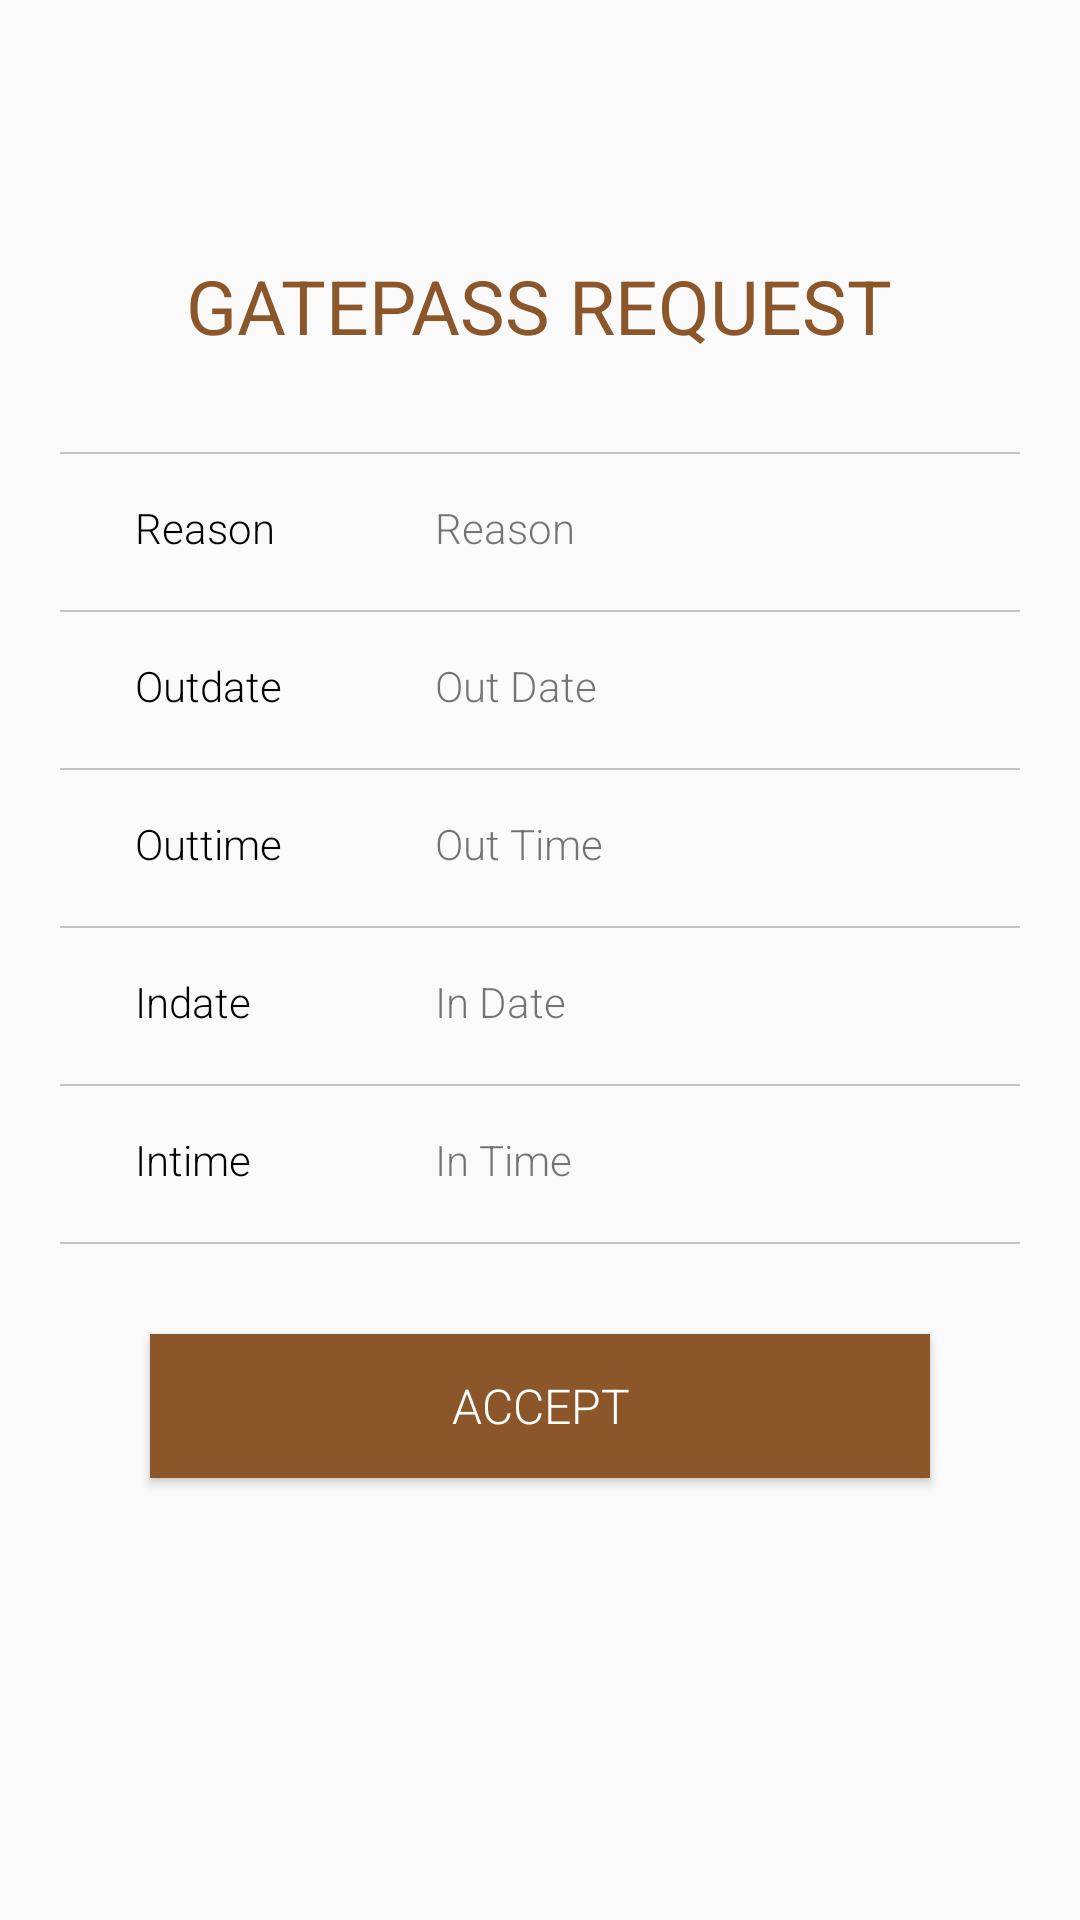

Layout XML and referenced resources for this Android screen:
<!-- AndroidManifest.xml: application theme AppTheme -->
<!-- res/layout/parent_accept_form.xml -->
<?xml version="1.0" encoding="utf-8"?>
<RelativeLayout
    xmlns:android="http://schemas.android.com/apk/res/android"
    android:layout_width="match_parent"
    android:orientation="vertical"
    android:layout_height="match_parent">
    <ScrollView
        android:layout_width="match_parent"
        android:layout_height="match_parent">
        <LinearLayout
            xmlns:android="http://schemas.android.com/apk/res/android"
            android:layout_width="match_parent"
            android:orientation="vertical"
            android:layout_marginTop="50dp"
            android:layout_height="match_parent">
            <TextView
                android:layout_width="wrap_content"
                android:layout_marginBottom="30dp"
                android:layout_height="wrap_content"
                android:layout_marginTop="35dp"
                android:text="GATEPASS REQUEST"
                android:textSize="25sp"
                android:textColor="#8B572A"
                android:layout_gravity="center"
                />

            <View
                android:layout_marginTop="2dp"
                android:layout_marginBottom="0dp"
                android:background="#c8c1c1"
                android:layout_marginLeft="20dp"
                android:layout_marginRight="20dp"
                android:layout_width="match_parent"
                android:layout_height="0.5dp"/>
            <RelativeLayout
                android:layout_width="match_parent"
                android:orientation="horizontal"
                android:layout_height="50dp">

                <TextView
                    android:id="@+id/reasontitle"
                    android:layout_width="80dp"
                    android:layout_height="50dp"
                    android:layout_marginLeft="20dp"
                    android:layout_marginRight="10dp"
                    android:paddingLeft="25dp"
                    android:paddingTop="15dp"
                    android:textColor="#000000"
                    android:fontFamily="sans-serif-light"
                    android:inputType="textPersonName"
                    android:background="@null"
                    android:text="Reason"/>

                <TextView
                    android:id="@+id/reason"
                    android:layout_width="match_parent"
                    android:layout_height="50dp"
                    android:paddingTop="15dp"
                    android:layout_marginRight="20dp"
                    android:layout_marginLeft="10dp"
                    android:paddingLeft="25dp"
                    android:layout_toRightOf="@+id/reasontitle"
                    android:fontFamily="sans-serif-light"
                    android:background="@null"
                    android:inputType="text"
                    android:text="Reason"/>


            </RelativeLayout>

            <View
                android:layout_marginTop="2dp"
                android:layout_marginBottom="0dp"
                android:background="#c8c1c1"
                android:layout_marginLeft="20dp"
                android:layout_marginRight="20dp"
                android:layout_width="match_parent"
                android:layout_height="0.5dp"/>
            <RelativeLayout
                android:layout_width="match_parent"
                android:orientation="horizontal"
                android:layout_height="50dp">

                <TextView
                    android:id="@+id/outdatetitle"
                    android:layout_width="80dp"
                    android:layout_height="50dp"
                    android:layout_marginLeft="20dp"
                    android:layout_marginRight="10dp"
                    android:paddingLeft="25dp"
                    android:paddingTop="15dp"
                    android:textColor="#000000"
                    android:fontFamily="sans-serif-light"
                    android:inputType="textPersonName"
                    android:background="@null"
                    android:text="Outdate"/>

                <TextView
                    android:id="@+id/outdate"
                    android:layout_width="match_parent"
                    android:layout_height="50dp"
                    android:paddingTop="15dp"
                    android:layout_toRightOf="@+id/outdatetitle"
                    android:layout_marginRight="20dp"
                    android:layout_marginLeft="10dp"
                    android:paddingLeft="25dp"
                    android:fontFamily="sans-serif-light"
                    android:background="@null"
                    android:inputType="text"
                    android:text="Out Date"/>


            </RelativeLayout>

            <View
                android:layout_marginTop="2dp"
                android:layout_marginBottom="0dp"
                android:background="#c8c1c1"
                android:layout_marginLeft="20dp"
                android:layout_marginRight="20dp"
                android:layout_width="match_parent"
                android:layout_height="0.5dp"/>
            <RelativeLayout
                android:layout_width="match_parent"
                android:orientation="horizontal"
                android:layout_height="50dp">

                <TextView
                    android:id="@+id/outtimetitle"
                    android:layout_width="80dp"
                    android:layout_height="50dp"
                    android:layout_marginLeft="20dp"
                    android:layout_marginRight="10dp"
                    android:paddingLeft="25dp"
                    android:paddingTop="15dp"
                    android:textColor="#000000"
                    android:fontFamily="sans-serif-light"
                    android:inputType="textPersonName"
                    android:background="@null"
                    android:text="Outtime"/>

                <TextView
                    android:id="@+id/outtime"
                    android:layout_width="match_parent"
                    android:layout_height="50dp"
                    android:paddingTop="15dp"
                    android:layout_toRightOf="@+id/outtimetitle"
                    android:layout_marginRight="20dp"
                    android:layout_marginLeft="10dp"
                    android:paddingLeft="25dp"
                    android:fontFamily="sans-serif-light"
                    android:background="@null"
                    android:inputType="text"
                    android:text="Out Time"/>


            </RelativeLayout>

            <View
                android:layout_marginTop="2dp"
                android:layout_marginBottom="0dp"
                android:background="#c8c1c1"
                android:layout_marginLeft="20dp"
                android:layout_marginRight="20dp"
                android:layout_width="match_parent"
                android:layout_height="0.5dp"/>
            <RelativeLayout
                android:layout_width="match_parent"
                android:orientation="horizontal"
                android:layout_height="50dp">

                <TextView
                    android:id="@+id/indatetitle"
                    android:layout_width="80dp"
                    android:layout_height="50dp"
                    android:layout_marginLeft="20dp"
                    android:layout_marginRight="10dp"
                    android:paddingLeft="25dp"
                    android:paddingTop="15dp"
                    android:textColor="#000000"
                    android:fontFamily="sans-serif-light"
                    android:inputType="textPersonName"
                    android:background="@null"
                    android:text="Indate"/>

                <TextView
                    android:id="@+id/indate"
                    android:layout_width="match_parent"
                    android:layout_height="50dp"
                    android:paddingTop="15dp"
                    android:layout_toRightOf="@+id/indatetitle"
                    android:layout_marginRight="20dp"
                    android:layout_marginLeft="10dp"
                    android:paddingLeft="25dp"
                    android:fontFamily="sans-serif-light"
                    android:background="@null"
                    android:inputType="text"
                    android:text="In Date"/>


            </RelativeLayout>

            <View
                android:layout_marginTop="2dp"
                android:layout_marginBottom="0dp"
                android:background="#c8c1c1"
                android:layout_marginLeft="20dp"
                android:layout_marginRight="20dp"
                android:layout_width="match_parent"
                android:layout_height="0.5dp"/>
            <RelativeLayout
                android:layout_width="match_parent"
                android:orientation="horizontal"
                android:layout_height="50dp">

                <TextView
                    android:id="@+id/intimetitle"
                    android:layout_width="80dp"
                    android:layout_height="50dp"
                    android:layout_marginLeft="20dp"
                    android:layout_marginRight="10dp"
                    android:paddingLeft="25dp"
                    android:paddingTop="15dp"
                    android:textColor="#000000"
                    android:fontFamily="sans-serif-light"
                    android:inputType="textPersonName"
                    android:background="@null"
                    android:text="Intime"/>

                <TextView
                    android:id="@+id/intime"
                    android:layout_width="match_parent"
                    android:layout_height="50dp"
                    android:paddingTop="15dp"
                    android:layout_toRightOf="@+id/intimetitle"
                    android:layout_marginRight="20dp"
                    android:layout_marginLeft="10dp"
                    android:paddingLeft="25dp"
                    android:fontFamily="sans-serif-light"
                    android:background="@null"
                    android:inputType="text"
                    android:text="In Time"/>


            </RelativeLayout>

            <View
                android:layout_marginTop="2dp"
                android:layout_marginBottom="0dp"
                android:background="#c8c1c1"
                android:layout_marginLeft="20dp"
                android:layout_marginRight="20dp"
                android:layout_width="match_parent"
                android:layout_height="0.5dp"/>
            <Button
                android:layout_width="match_parent"
                android:layout_height="wrap_content"
                android:layout_marginTop="30dp"
                android:layout_marginBottom="40dp"
                android:layout_marginRight="50dp"
                android:layout_marginLeft="50dp"
                android:background="#8B572A"
                android:textColor="#fff"
                android:id="@+id/accept"
                android:textSize="16sp"
                android:fontFamily="sans-serif-light"
                android:textAllCaps="true"
                android:text="Accept"/>

        </LinearLayout>
    </ScrollView>
</RelativeLayout>
<!-- resources referenced by this layout -->
<resources>
  <style name="AppTheme" parent="Theme.AppCompat.Light.DarkActionBar">
          
          <item name="colorPrimary">#8B572A</item>
          <item name="colorPrimaryDark">#8B572A</item>
          <item name="colorAccent">@color/colorAccent</item>
      </style>
  <color name="colorAccent">#FF4081</color>
</resources>
